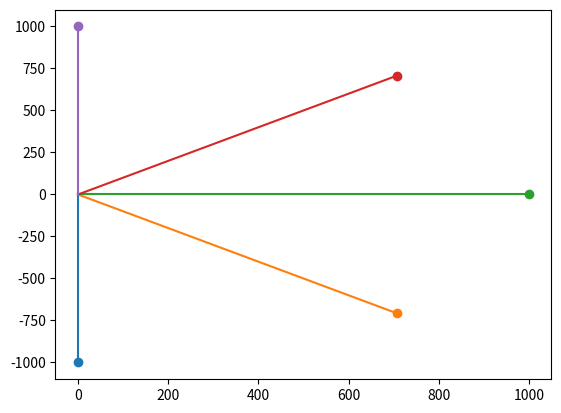

Write the Python code that produced this figure.
import math
import matplotlib.pyplot as plt


def getLaserAngles(laserRange, laserNumber):
    """
    レーザーがなす角度を返す。
    laserRangeでレーザーの照射範囲を指定。
    laserNumberがレーザーの本数。
    """
    laserAngles = []
    for i in range(laserNumber):
        laserAngles.append(laserRange*(-1/2) + laserRange/(laserNumber-1)*i)
    return laserAngles

def getLasers(laserAngles,laserLength):
    """
    レーザーの放射先のxy座標を返す。
    laserAnglesはgetLaserAngles関数で求めたリスト。
    laserLengthはレーザーの長さ。
    """
    lasers = []
    for i in range(len(laserAngles)):
        lasers.append([math.cos(laserAngles[i])*laserLength,
                       math.sin(laserAngles[i])*laserLength])
    return lasers

if __name__ == '__main__':
    #math.piは円周率
    laserAngles = getLaserAngles(math.pi,5)
    lasers = getLasers(laserAngles,1000)
    
    print(laserAngles)
    
    for i in range(len(lasers)):
        plt.plot([0,lasers[i][0]], [0,lasers[i][1]])
        plt.scatter(lasers[i][0],lasers[i][1])


